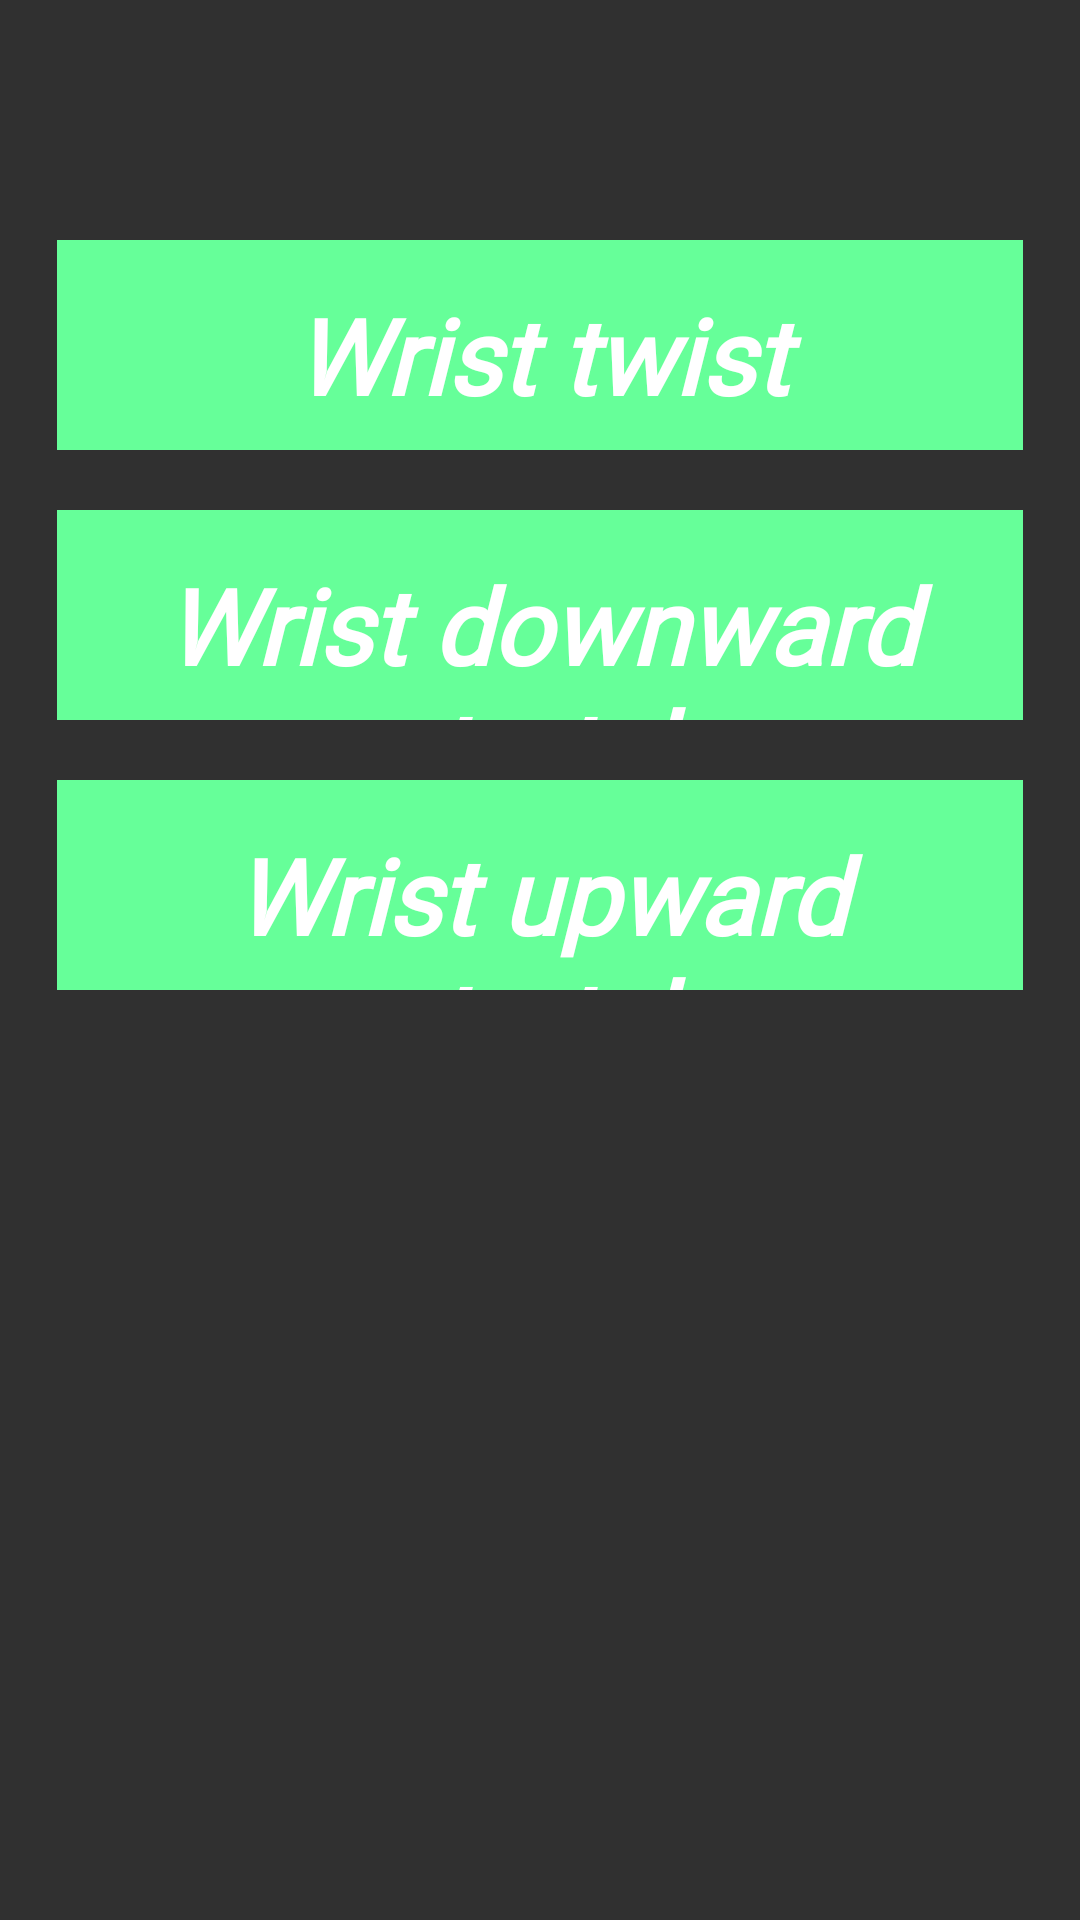

Reconstruct the res/layout file that produces this screen, plus the resources it refers to.
<!-- AndroidManifest.xml: application theme Theme.ReminderProject -->
<!-- res/layout/fragment_handgelenk_uebungen.xml -->
<?xml version="1.0" encoding="utf-8"?>
<RelativeLayout xmlns:android="http://schemas.android.com/apk/res/android"
    xmlns:tools="http://schemas.android.com/tools"
    android:layout_width="match_parent"
    android:layout_height="match_parent"
    tools:context=".handgelenk_uebungen"
    android:background="#303030">

    
    <TextView
        android:id="@+id/handgelenk1_textview"
        android:layout_width="392dp"
        android:layout_height="70dp"
        android:layout_alignParentStart="true"
        android:layout_alignParentTop="true"
        android:layout_centerHorizontal="true"
        android:layout_marginStart="19dp"
        android:layout_marginTop="80dp"
        android:layout_marginEnd="19dp"
        android:background="#66FF99"
        android:fontFamily="@font/custom_font"
        android:paddingTop="15dp"
        android:text="Wrist twist"
        android:textAlignment="center"
        android:textColor="@color/white"
        android:textSize="35dp"
        android:textStyle="bold|italic"/>

    <TextView
        android:id="@+id/handgelenk2_textview"
        android:layout_width="385dp"
        android:layout_height="70dp"
        android:layout_alignParentStart="true"
        android:layout_alignParentTop="true"
        android:layout_centerHorizontal="true"
        android:layout_marginStart="19dp"
        android:layout_marginTop="170dp"
        android:layout_marginEnd="19dp"
        android:background="#66FF99"
        android:fontFamily="@font/custom_font"
        android:paddingTop="15dp"
        android:text="Wrist downward stretch"
        android:textAlignment="center"
        android:textColor="@color/white"
        android:textSize="35dp"
        android:textStyle="bold|italic"/>

    <TextView
        android:id="@+id/handgelenk3_textview"
        android:layout_width="387dp"
        android:layout_height="70dp"
        android:layout_alignParentStart="true"
        android:layout_alignParentTop="true"
        android:layout_centerHorizontal="true"
        android:layout_marginStart="19dp"
        android:layout_marginTop="260dp"
        android:layout_marginEnd="19dp"
        android:background="#66FF99"
        android:fontFamily="@font/custom_font"
        android:paddingTop="15dp"
        android:text="Wrist upward stretch"
        android:textAlignment="center"
        android:textColor="@color/white"
        android:textSize="35dp"
        android:textStyle="bold|italic"/>

    <ImageView
        android:id="@+id/handgelenk1_imageview"
        android:layout_width="56dp"
        android:layout_height="60dp"
        android:layout_alignParentTop="true"
        android:layout_alignParentEnd="true"
        android:layout_marginTop="265dp"
        android:layout_marginEnd="15dp"
        android:src="@drawable/ic_baseline_keyboard_arrow_right_24" />

    <ImageView
        android:id="@+id/handgelenk2_imageview"
        android:layout_width="56dp"
        android:layout_height="60dp"
        android:layout_alignParentTop="true"
        android:layout_alignParentEnd="true"
        android:layout_marginTop="85dp"
        android:layout_marginEnd="15dp"
        android:src="@drawable/ic_baseline_keyboard_arrow_right_24" />

    <ImageView
        android:id="@+id/handgelenk3_imageview"
        android:layout_width="56dp"
        android:layout_height="60dp"
        android:layout_alignParentTop="true"
        android:layout_alignParentEnd="true"
        android:layout_marginTop="175dp"
        android:layout_marginEnd="15dp"
        android:src="@drawable/ic_baseline_keyboard_arrow_right_24" />


</RelativeLayout>
<!-- resources referenced by this layout -->
<resources>
  <style name="Theme.ReminderProject" parent="Theme.MaterialComponents.DayNight.NoActionBar">
          
          <item name="colorPrimary">#66FF99</item>
          <item name="colorPrimaryVariant">@color/black</item>
          <item name="colorOnPrimary">@color/white</item>
          
          <item name="colorSecondary">#66FF99</item>
          <item name="colorSecondaryVariant">@color/teal_700</item>
          <item name="colorOnSecondary">@color/black</item>
          
          <item name="android:statusBarColor" tools:targetApi="l">?attr/colorPrimaryVariant</item>
          
      </style>
  <!-- not gathered from this repository: default colours our renderer supplied (Android Studio template values) -->
  <color name="teal_700">#FF018786</color>
  <color name="black">#FF000000</color>
  <color name="white">#FFFFFFFF</color>
</resources>
